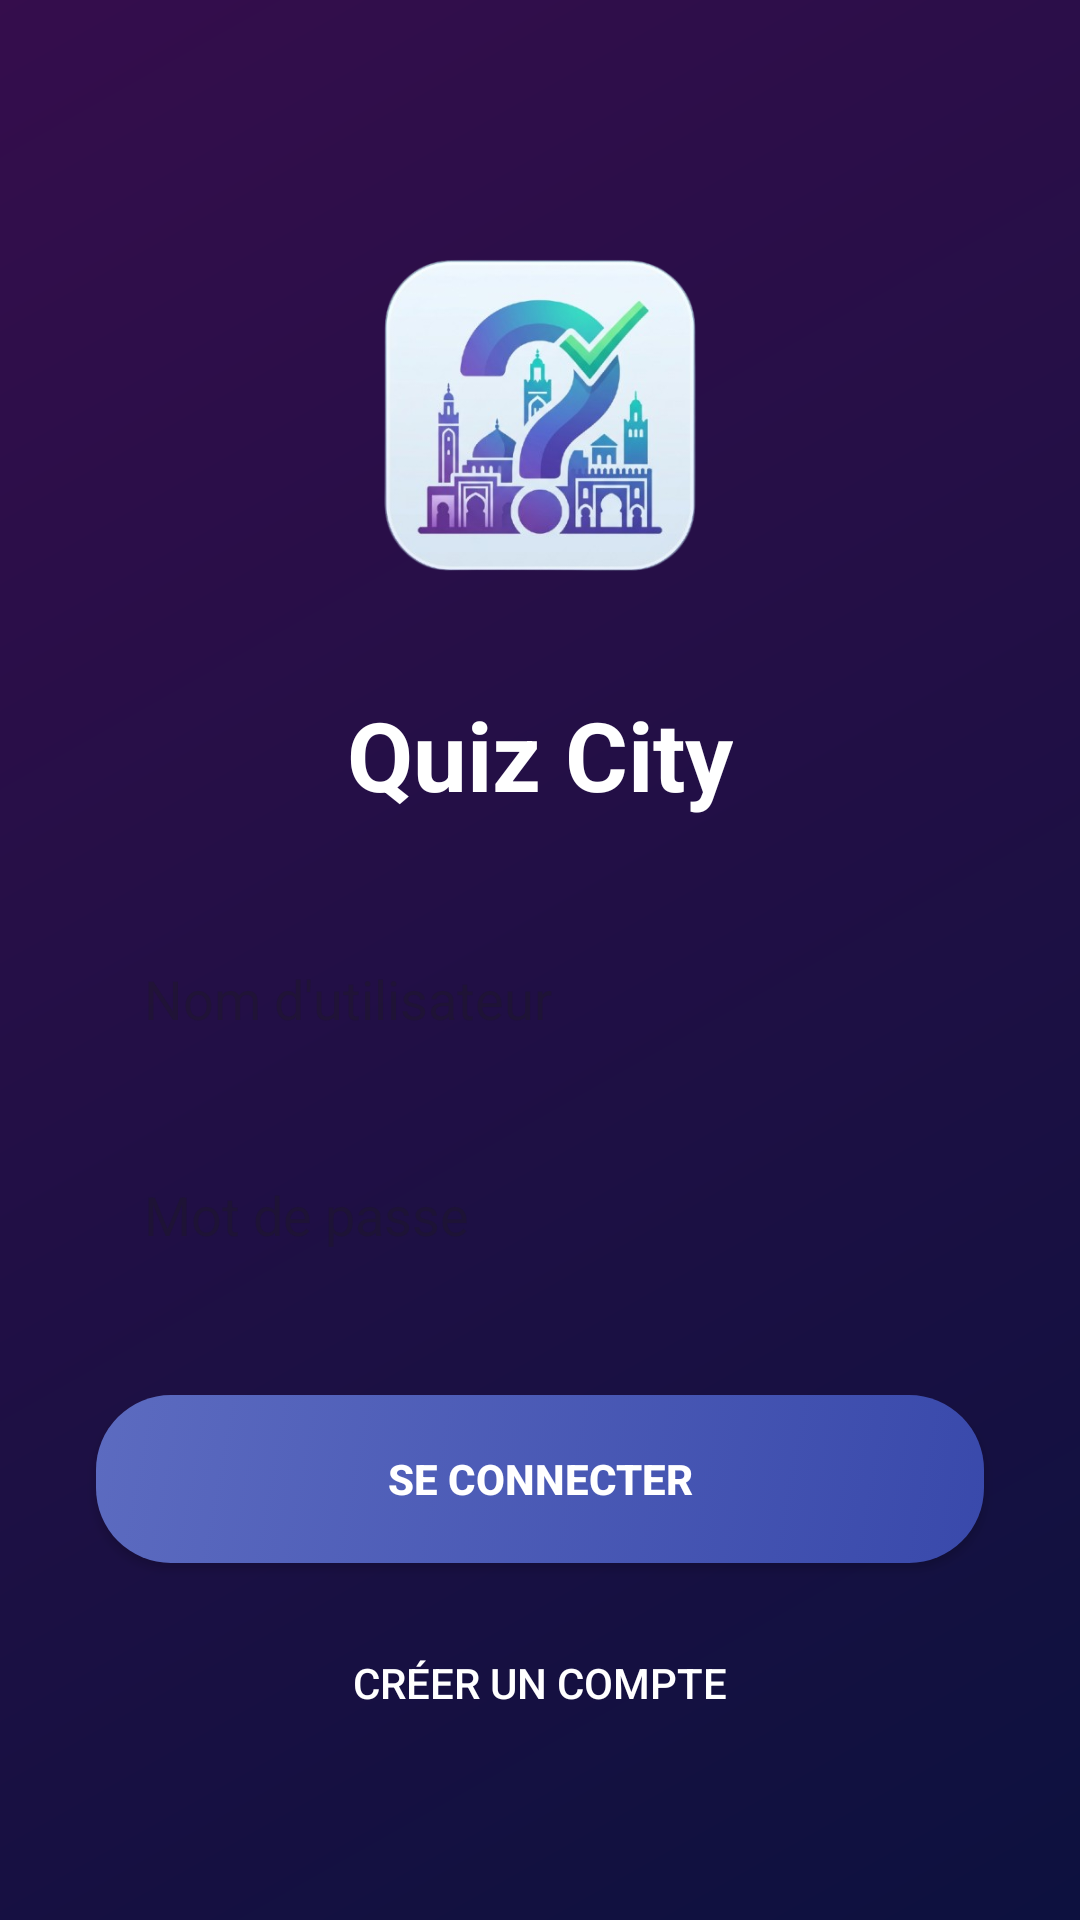

Here is an Android app screen rendered from its layout file. Give the layout XML and the strings, colors and styles it references.
<!-- AndroidManifest.xml: application theme Theme.QuizApp_elAlami -->
<!-- res/layout/activity_login.xml -->
<?xml version="1.0" encoding="utf-8"?>
<androidx.constraintlayout.widget.ConstraintLayout xmlns:android="http://schemas.android.com/apk/res/android"
    xmlns:app="http://schemas.android.com/apk/res-auto"
    android:layout_width="match_parent"
    android:layout_height="match_parent"
    android:background="@drawable/bg">

    <View
        android:layout_width="match_parent"
        android:layout_height="match_parent"
        android:background="#80000000" />

    <ImageView
        android:id="@+id/ivLogo"
        android:layout_width="150dp"
        android:layout_height="150dp"
        android:layout_marginTop="64dp"
        android:src="@drawable/logoo"
        app:layout_constraintEnd_toEndOf="parent"
        app:layout_constraintStart_toStartOf="parent"
        app:layout_constraintTop_toTopOf="parent" />

    <TextView
        android:id="@+id/tvLoginTitle"
        android:layout_width="wrap_content"
        android:layout_height="wrap_content"
        android:layout_marginTop="16dp"
        android:text="Quiz City"
        android:textColor="@color/white"
        android:textSize="32sp"
        android:textStyle="bold"
        app:layout_constraintEnd_toEndOf="parent"
        app:layout_constraintStart_toStartOf="parent"
        app:layout_constraintTop_toBottomOf="@id/ivLogo" />

    <EditText
        android:id="@+id/etUsername"
        android:layout_width="0dp"
        android:layout_height="56dp"
        android:layout_marginHorizontal="32dp"
        android:layout_marginTop="32dp"
        android:background="@drawable/gray_light"
        android:hint="Nom d'utilisateur"
        android:inputType="text"
        android:paddingHorizontal="16dp"
        android:textColor="@color/black"
        app:layout_constraintEnd_toEndOf="parent"
        app:layout_constraintStart_toStartOf="parent"
        app:layout_constraintTop_toBottomOf="@id/tvLoginTitle" />

    <EditText
        android:id="@+id/etPassword"
        android:layout_width="0dp"
        android:layout_height="56dp"
        android:layout_marginHorizontal="32dp"
        android:layout_marginTop="16dp"
        android:background="@drawable/gray_light"
        android:hint="Mot de passe"
        android:inputType="textPassword"
        android:paddingHorizontal="16dp"
        android:textColor="@color/black"
        app:layout_constraintEnd_toEndOf="parent"
        app:layout_constraintStart_toStartOf="parent"
        app:layout_constraintTop_toBottomOf="@id/etUsername" />

    <Button
        android:id="@+id/btnLogin"
        android:layout_width="0dp"
        android:layout_height="56dp"
        android:layout_marginHorizontal="32dp"
        android:layout_marginTop="32dp"
        android:background="@drawable/button_primary"
        android:text="Se connecter"
        android:textColor="@color/white"
        android:textStyle="bold"
        app:layout_constraintEnd_toEndOf="parent"
        app:layout_constraintStart_toStartOf="parent"
        app:layout_constraintTop_toBottomOf="@id/etPassword" />

    <Button
        android:id="@+id/btnGoToRegister"
        android:layout_width="wrap_content"
        android:layout_height="wrap_content"
        android:layout_marginTop="16dp"
        android:background="@android:color/transparent"
        android:text="Créer un compte"
        android:textColor="@color/white"
        app:layout_constraintEnd_toEndOf="parent"
        app:layout_constraintStart_toStartOf="parent"
        app:layout_constraintTop_toBottomOf="@id/btnLogin" />

</androidx.constraintlayout.widget.ConstraintLayout>
<!-- resources referenced by this layout -->
<resources>
  <color name="black">#000000</color>
  <color name="white">#FFFFFF</color>
  <!-- drawable bg (drawable) -->
  <?xml version="1.0" encoding="utf-8"?>
  <shape xmlns:android="http://schemas.android.com/apk/res/android">
      <gradient
          android:angle="135"
          android:endColor="#6A1B9A"
          android:startColor="#1A237E" />
  </shape>
  <!-- drawable button_primary (drawable) -->
  <?xml version="1.0" encoding="utf-8"?>
  <ripple xmlns:android="http://schemas.android.com/apk/res/android"
      android:color="#40FFFFFF">
      <item>
          <selector>
              <item android:state_pressed="true">
                  <shape>
                      <gradient
                          android:startColor="#1A237E"
                          android:endColor="#3949AB"
                          android:angle="135"/>
                      <corners android:radius="25dp" />
                  </shape>
              </item>
              <item>
                  <shape>
                      <gradient
                          android:startColor="#3949AB"
                          android:endColor="#5C6BC0"
                          android:angle="135"/>
                      <corners android:radius="25dp" />
                  </shape>
              </item>
          </selector>
      </item>
  </ripple>
  <!-- drawable logoo: jpg bitmap (drawable, 172515 bytes) -->
  <style name="Theme.QuizApp_elAlami" parent="Base.Theme.QuizApp_elAlami" />
  <style name="Base.Theme.QuizApp_elAlami" parent="Theme.Material3.DayNight.NoActionBar">
          
          <item name="colorPrimary">@color/primary_blue</item>
          <item name="colorSecondary">@color/primary_green</item>
      </style>
  <color name="primary_blue">#2196F3</color>
  <color name="primary_green">#4CAF50</color>
</resources>
